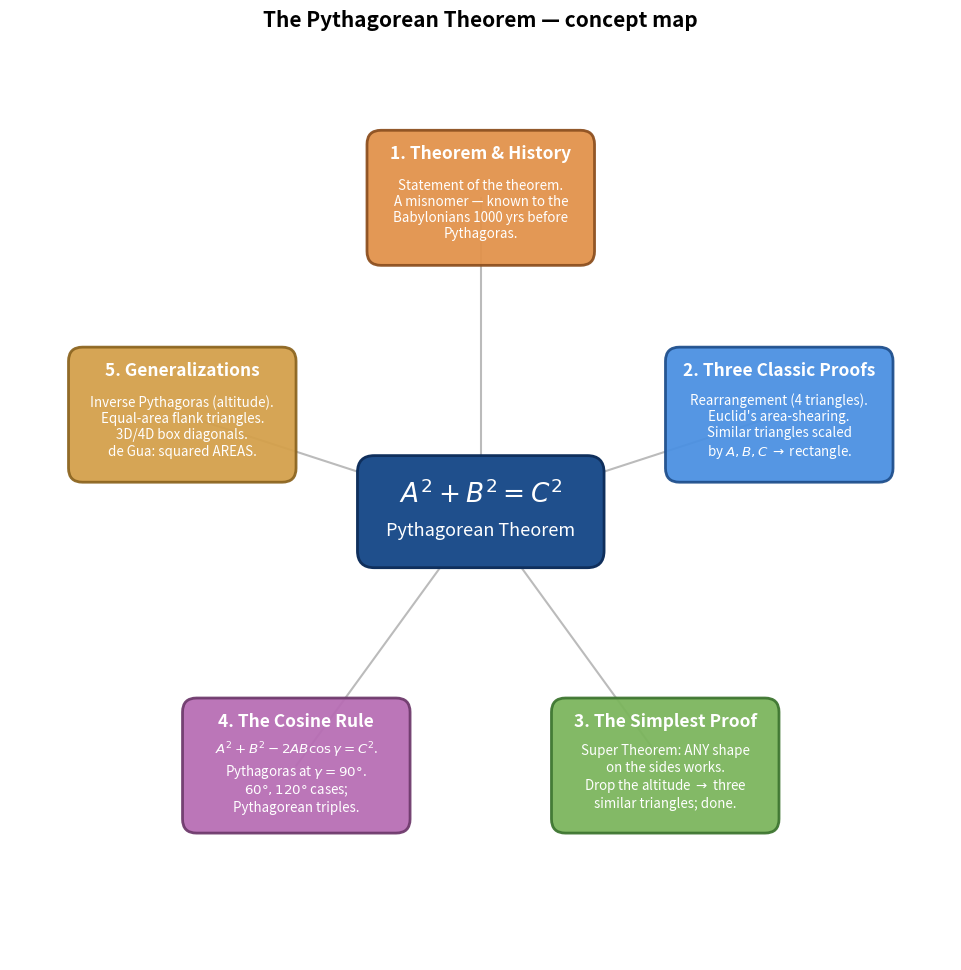

This figure's Python source:
"""Generate pyth_mindmap.png — concept map for the Pythagorean Theorem note.

Central node = the theorem. Five surrounding topic nodes for the note's
sections, arranged radially clockwise from the top.
"""
import matplotlib.pyplot as plt
import matplotlib.patches as mpatches
from math import cos, sin, pi

fig, ax = plt.subplots(figsize=(13, 9.8))

# Center node.
cw, ch = 4.2, 1.8
center = mpatches.FancyBboxPatch(
    (-cw / 2, -ch / 2), cw, ch,
    boxstyle='round,pad=0.1,rounding_size=0.3',
    facecolor='#1f4f8c', edgecolor='#0f2f5c', linewidth=2.0, zorder=4)
ax.add_patch(center)
ax.text(0, 0.30, r"$A^2 + B^2 = C^2$", fontsize=19, ha='center', va='center',
        color='white', fontweight='bold', zorder=5)
ax.text(0, -0.34, "Pythagorean Theorem", fontsize=13, ha='center', va='center',
        color='white', zorder=5)

topics = [
    ("1. Theorem & History",
     "Statement of the theorem.\n"
     "A misnomer — known to the\n"
     "Babylonians 1000 yrs before\n"
     "Pythagoras."),
    ("2. Three Classic Proofs",
     "Rearrangement (4 triangles).\n"
     "Euclid's area-shearing.\n"
     "Similar triangles scaled\n"
     r"by $A,B,C$ $\to$ rectangle."),
    ("3. The Simplest Proof",
     "Super Theorem: ANY shape\n"
     "on the sides works.\n"
     "Drop the altitude $\\to$ three\n"
     "similar triangles; done."),
    ("4. The Cosine Rule",
     r"$A^2 + B^2 - 2AB\cos\gamma = C^2$." "\n"
     r"Pythagoras at $\gamma=90\degree$." "\n"
     r"$60\degree,120\degree$ cases;" "\n"
     "Pythagorean triples."),
    ("5. Generalizations",
     "Inverse Pythagoras (altitude).\n"
     "Equal-area flank triangles.\n"
     "3D/4D box diagonals.\n"
     "de Gua: squared AREAS."),
]

palette = [
    ('#e2924a', '#8c4f1f'),   # orange
    ('#4a90e2', '#1f4f8c'),   # blue
    ('#7bb55c', '#3d7530'),   # green
    ('#b76db4', '#6e3a6c'),   # purple
    ('#d4a04a', '#8c6520'),   # yellow
]

n = len(topics)
radius = 5.6
bw, bh = 3.9, 2.25

for i, ((title, body), (fc, ec)) in enumerate(zip(topics, palette)):
    theta = pi / 2 - i * (2 * pi / n)
    x = radius * cos(theta)
    y = radius * sin(theta)
    ax.plot([0, x], [0, y], color='#bbbbbb', linewidth=1.5, zorder=1)
    box = mpatches.FancyBboxPatch(
        (x - bw / 2, y - bh / 2), bw, bh,
        boxstyle='round,pad=0.08,rounding_size=0.25',
        facecolor=fc, edgecolor=ec, linewidth=2.0, alpha=0.94, zorder=2)
    ax.add_patch(box)
    ax.text(x, y + bh / 2 - 0.34, title, fontsize=12.5, ha='center',
            va='center', color='white', fontweight='bold', zorder=3)
    ax.text(x, y - 0.22, body, fontsize=9.6, ha='center', va='center',
            color='white', zorder=3)

ax.set_title("The Pythagorean Theorem — concept map", fontsize=15, pad=10,
             fontweight='bold')
ax.set_xlim(-8.4, 8.4)
ax.set_ylim(-8.0, 8.4)
ax.set_aspect('equal')
ax.axis('off')
plt.tight_layout()
plt.savefig('pyth_mindmap.png', dpi=220, bbox_inches='tight', facecolor='white')
plt.close()
print("Saved pyth_mindmap.png")
